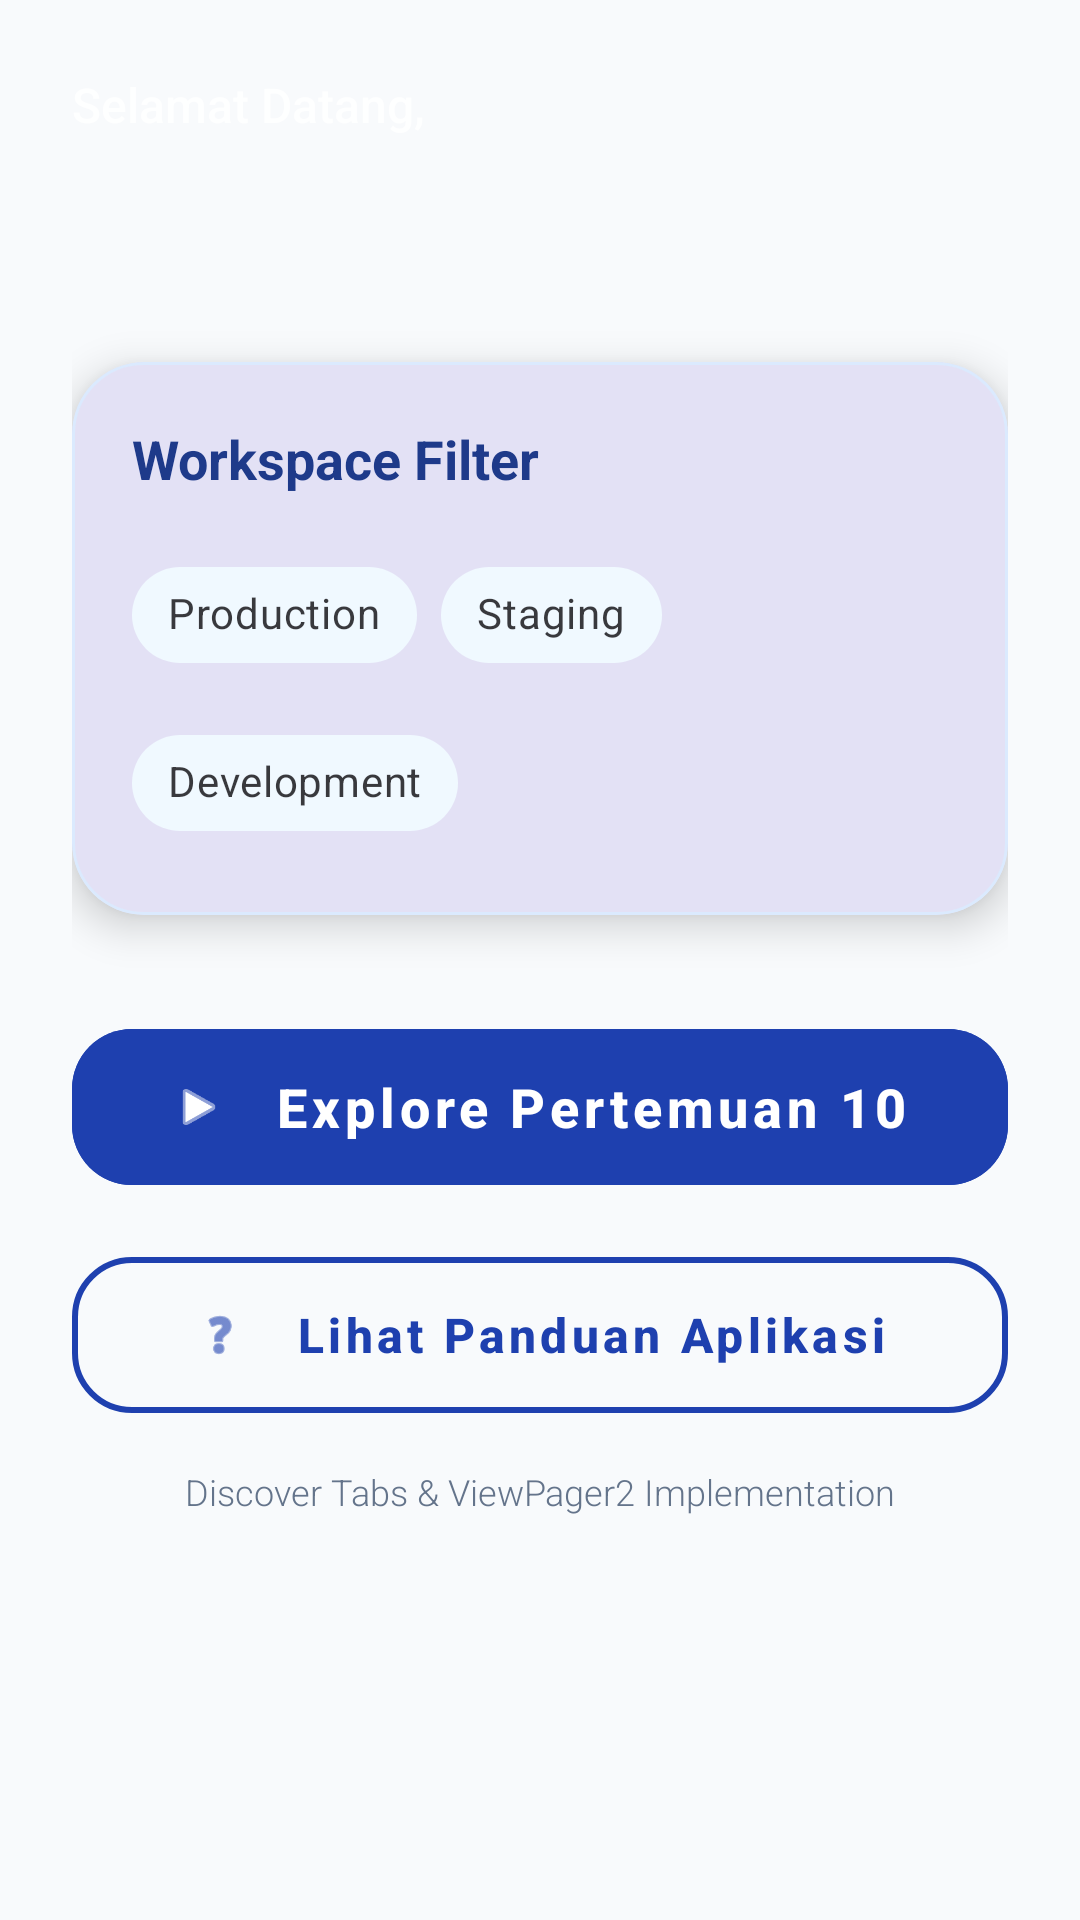

Write the Android layout XML for this screen, with the resource values it uses.
<!-- AndroidManifest.xml: application theme Theme.Fila_geometry -->
<!-- res/layout/fragment_ninth_home.xml -->
<?xml version="1.0" encoding="utf-8"?>
<androidx.core.widget.NestedScrollView xmlns:android="http://schemas.android.com/apk/res/android"
    xmlns:app="http://schemas.android.com/apk/res-auto"
    xmlns:tools="http://schemas.android.com/tools"
    android:layout_width="match_parent"
    android:layout_height="match_parent"
    android:background="@android:color/transparent"
    android:clipToPadding="false"
    android:overScrollMode="never">

    <androidx.constraintlayout.widget.ConstraintLayout
        android:layout_width="match_parent"
        android:layout_height="wrap_content"
        android:paddingHorizontal="24dp"
        android:paddingBottom="40dp">

        
        <TextView
            android:id="@+id/tvHeaderBeranda"
            android:layout_width="wrap_content"
            android:layout_height="wrap_content"
            android:layout_marginTop="24dp"
            android:text="@string/home_greeting"
            android:textColor="@color/white"
            android:textSize="16sp"
            android:alpha="0.85"
            android:fontFamily="sans-serif-medium"
            app:layout_constraintStart_toStartOf="parent"
            app:layout_constraintTop_toTopOf="parent" />

        <TextView
            android:id="@+id/tvUsernameHome"
            android:layout_width="wrap_content"
            android:layout_height="wrap_content"
            tools:text="User"
            android:textColor="@color/white"
            android:textSize="32sp"
            android:textStyle="bold"
            app:layout_constraintStart_toStartOf="parent"
            app:layout_constraintTop_toBottomOf="@id/tvHeaderBeranda" />

        
        <com.google.android.material.card.MaterialCardView
            android:id="@+id/cardWorkspace"
            android:layout_width="match_parent"
            android:layout_height="wrap_content"
            android:layout_marginTop="32dp"
            app:cardCornerRadius="24dp"
            app:cardElevation="8dp"
            app:strokeWidth="1dp"
            app:strokeColor="@color/primary_light"
            app:layout_constraintTop_toBottomOf="@id/tvUsernameHome">

            <LinearLayout
                android:layout_width="match_parent"
                android:layout_height="wrap_content"
                android:orientation="vertical"
                android:padding="20dp">

                <TextView
                    android:id="@+id/tvWorkspaceFilter"
                    android:layout_width="wrap_content"
                    android:layout_height="wrap_content"
                    android:text="@string/ninth_workspace_filter"
                    android:textColor="@color/primary_dark"
                    android:textSize="18sp"
                    android:textStyle="bold" />

                <com.google.android.material.chip.ChipGroup
                    android:id="@+id/chipGroupFilter"
                    android:layout_width="match_parent"
                    android:layout_height="wrap_content"
                    android:layout_marginTop="16dp"
                    app:singleSelection="true"
                    app:selectionRequired="true">

                    <com.google.android.material.chip.Chip
                        android:id="@+id/chipProduction"
                        style="@style/Widget.MaterialComponents.Chip.Choice"
                        android:layout_width="wrap_content"
                        android:layout_height="wrap_content"
                        android:text="@string/ninth_chip_production"
                        app:chipBackgroundColor="@color/primary_soft"
                        app:chipStrokeColor="@color/primary_light"
                        app:chipIcon="@android:drawable/ic_lock_power_off"
                        app:chipIconTint="@color/primary" />

                    <com.google.android.material.chip.Chip
                        android:id="@+id/chipStaging"
                        style="@style/Widget.MaterialComponents.Chip.Choice"
                        android:layout_width="wrap_content"
                        android:layout_height="wrap_content"
                        android:text="@string/ninth_chip_staging"
                        app:chipBackgroundColor="@color/primary_soft"
                        app:chipStrokeColor="@color/primary_light" />

                    <com.google.android.material.chip.Chip
                        android:id="@+id/chipDevelopment"
                        style="@style/Widget.MaterialComponents.Chip.Choice"
                        android:layout_width="wrap_content"
                        android:layout_height="wrap_content"
                        android:text="@string/ninth_chip_development"
                        app:chipBackgroundColor="@color/primary_soft"
                        app:chipStrokeColor="@color/primary_light" />
                </com.google.android.material.chip.ChipGroup>
            </LinearLayout>
        </com.google.android.material.card.MaterialCardView>

        
        <com.google.android.material.button.MaterialButton
            android:id="@+id/btnPertemuan10"
            style="@style/Widget.MaterialComponents.Button.UnelevatedButton"
            android:layout_width="match_parent"
            android:layout_height="64dp"
            android:layout_marginTop="32dp"
            android:text="@string/home_explore_pertemuan10"
            android:textAllCaps="false"
            android:textSize="18sp"
            android:textStyle="bold"
            android:textColor="@color/white"
            android:backgroundTint="@color/primary"
            app:cornerRadius="20dp"
            app:icon="@android:drawable/ic_media_play"
            app:iconGravity="textStart"
            app:iconPadding="16dp"
            app:layout_constraintTop_toBottomOf="@id/cardWorkspace" />

        
        <com.google.android.material.button.MaterialButton
            android:id="@+id/btnTutorial"
            style="@style/Widget.MaterialComponents.Button.OutlinedButton"
            android:layout_width="match_parent"
            android:layout_height="64dp"
            android:layout_marginTop="12dp"
            android:text="Lihat Panduan Aplikasi"
            android:textAllCaps="false"
            android:textSize="16sp"
            android:textStyle="bold"
            android:textColor="@color/primary"
            app:strokeColor="@color/primary"
            app:strokeWidth="2dp"
            app:cornerRadius="20dp"
            app:icon="@android:drawable/ic_menu_help"
            app:iconGravity="textStart"
            app:iconPadding="16dp"
            app:layout_constraintTop_toBottomOf="@id/btnPertemuan10" />

        <TextView
            android:id="@+id/tvFooter"
            android:layout_width="wrap_content"
            android:layout_height="wrap_content"
            android:layout_marginTop="12dp"
            android:text="@string/home_discover_pertemuan10"
            android:textColor="@color/text_secondary"
            android:textSize="12sp"
            android:fontFamily="sans-serif-light"
            app:layout_constraintEnd_toEndOf="parent"
            app:layout_constraintStart_toStartOf="parent"
            app:layout_constraintTop_toBottomOf="@id/btnTutorial" />

    </androidx.constraintlayout.widget.ConstraintLayout>
</androidx.core.widget.NestedScrollView>
<!-- resources referenced by this layout -->
<resources>
  <color name="primary">#1E40AF</color>
  <color name="primary_dark">#1E3A8A</color>
  <color name="primary_light">#DBEAFE</color>
  <color name="primary_soft">#F0F9FF</color>
  <color name="text_secondary">#64748B</color>
  <color name="white">#FFFFFF</color>
  <string name="home_discover_pertemuan10">Discover Tabs &amp; ViewPager2 Implementation</string>
  <string name="home_explore_pertemuan10">Explore Pertemuan 10</string>
  <string name="home_greeting">Selamat Datang,</string>
  <string name="ninth_chip_development">Development</string>
  <string name="ninth_chip_production">Production</string>
  <string name="ninth_chip_staging">Staging</string>
  <string name="ninth_workspace_filter">Workspace Filter</string>
  <style name="Theme.Fila_geometry" parent="Base.Theme.Fila_geometry" />
  <style name="Base.Theme.Fila_geometry" parent="Theme.Material3.DayNight.NoActionBar">
          
          <item name="colorPrimary">@color/primary</item>
          <item name="colorPrimaryVariant">@color/primary_dark</item>
          <item name="colorOnPrimary">@color/white</item>
  
          
          <item name="colorSecondary">@color/secondary</item>
          <item name="colorSecondaryVariant">@color/accent</item>
          <item name="colorOnSecondary">@color/white</item>
  
          
          <item name="android:statusBarColor">@color/primary_dark</item>
  
          
          <item name="android:windowBackground">@color/bg_main</item>
      </style>
  <color name="secondary">#059669</color>
  <color name="accent">#10B981</color>
  <color name="bg_main">#F8FAFC</color>
</resources>
